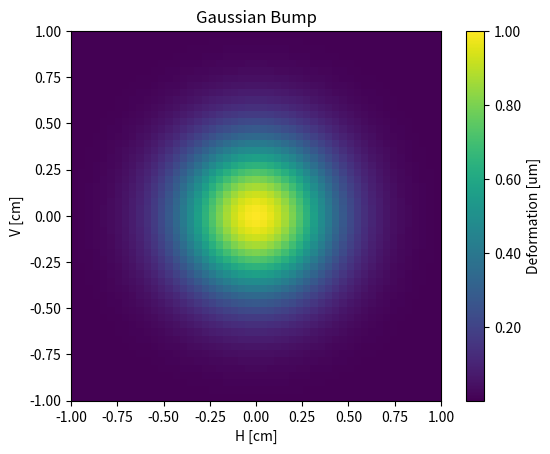

This figure's Python source:
import numpy


def write_shadow_surface(s,xx,yy,outFile='presurface.dat'):
    """
      write_shadowSurface: writes a mesh in the SHADOW/presurface format
      SYNTAX: 
           out = write_shadowSurface(z,x,y,outFile=outFile)
      INPUTS:
           z - 2D array of heights
           x - 1D array of spatial coordinates along mirror width.
           y - 1D array of spatial coordinates along mirror length.
     
      OUTPUTS:
           out - 1=Success, 0=Failure
           outFile - output file in SHADOW format. If undefined, the
                     file is names "presurface.dat"
     
    """
    out = 1

    try:
       fs = open(outFile, 'w')
    except IOError:
       out = 0
       print ("Error: can\'t open file: "+outFile)
       return 
    else:
        # dimensions
        fs.write( repr(xx.size)+" "+repr(yy.size)+" \n" ) 
        # y array
        for i in range(yy.size): 
            fs.write(' ' + repr(yy[i]) )
        fs.write("\n")
        # for each x element, the x value and the corresponding z(y)
        # profile
        for i in range(xx.size): 
            tmps = ""
            for j in range(yy.size): 
                tmps = tmps + "  " + repr(s[j,i])
            fs.write(' ' + repr(xx[i]) + " " + tmps )
            fs.write("\n")
        fs.close()
        print ("write_shadow_surface: File for SHADOW "+outFile+" written to disk.")



# calculate a Gaussian bump
# create an array of 2 cm length
npoints = 51
length = 2.0

x = numpy.linspace(-0.5*length,0.5*length,npoints)
y = numpy.linspace(-0.5*length,0.5*length,npoints)

# create a surface with pixel value its distance to the center

x1 = numpy.outer(x,numpy.ones(y.size))
y1 = numpy.outer(numpy.ones(x.size),x)

r = numpy.sqrt( (x1)**2 + (y1)**2 )

# define bump FWHM
bump_fwhm = 0.5 # cm

#pizel sizes
pixel = length / (npoints-1)

# sigma value corresponding to FWHM
sigma = (bump_fwhm / pixel) / ( 2*numpy.sqrt(2*numpy.log(2)) )
print("sigma: ",sigma)

# evaluate the 2D Gaussian
z = numpy.exp(-((r/pixel)/2/sigma)**2)
# give a heigth of 1 microns
z = z * 1e-4

#write file for SHADOW
write_shadow_surface(z,x,y,outFile='bump.dat')


#
#plot
#
from matplotlib import pylab as plt
plt.figure(1)
plt4 = plt.imshow(z.T*1e4,extent=[-0.5*length,0.5*length,-0.5*length,0.5*length])
plt.title('Gaussian Bump')
plt.xlabel('H [cm]')
plt.ylabel('V [cm]')
cbar = plt.colorbar(plt4 , format="%.2f")
cbar.ax.set_ylabel('Deformation [um]')

plt.show()
